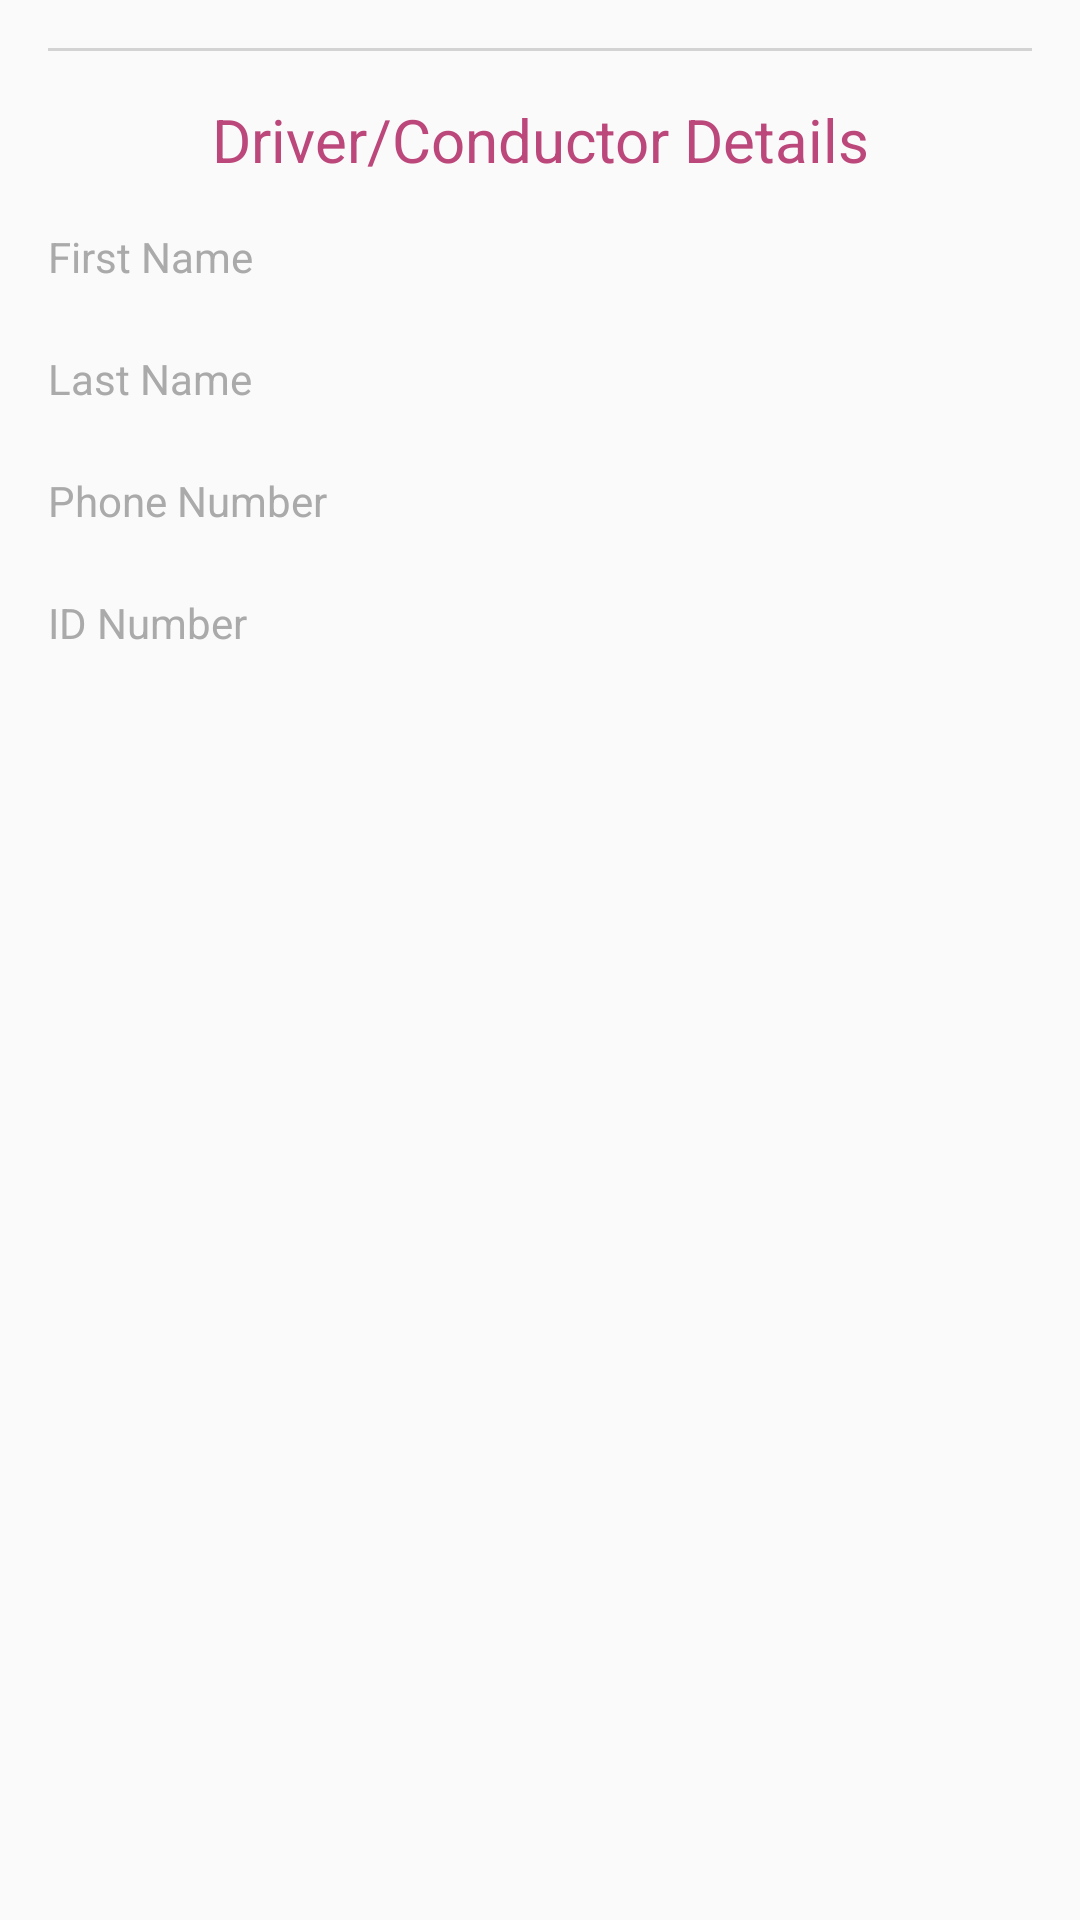

Android layout source for this screen:
<!-- AndroidManifest.xml: application theme AppTheme -->
<!-- res/layout/operator_info.xml -->
<?xml version="1.0" encoding="utf-8"?>
<LinearLayout xmlns:android="http://schemas.android.com/apk/res/android"
    android:orientation="vertical" android:layout_width="match_parent"
    android:layout_height="wrap_content" android:padding="16dp">

    <View
        android:layout_width="match_parent"
        android:layout_height="1dp"
        android:layout_marginBottom="16dp"
        android:background="#D3D3D3" />

    <TextView
        android:id="@+id/labelOperatorDetails"
        android:layout_width="match_parent"
        android:layout_height="wrap_content"
        android:textColor="@color/primaryLightColor"
        android:gravity="center"
        android:textSize="20sp"
        android:text="@string/label_driver_conductor_details" />

    <LinearLayout
        android:id="@+id/subItemOperator"
        android:layout_width="match_parent"
        android:layout_height="wrap_content"
        android:layout_marginTop="16dp"
        android:orientation="vertical" >

        <TextView
            android:id="@+id/labelFirstName"
            android:layout_width="match_parent"
            android:layout_height="wrap_content"
            android:textColor="@android:color/darker_gray"
            android:text="@string/label_first_name"
            android:textSize="14sp"
            />

        <TextView
            android:id="@+id/textFirstName"
            android:layout_width="match_parent"
            android:layout_height="wrap_content"
            android:textColor="@android:color/black"
            android:textSize="16sp"
            />

        <TextView
            android:id="@+id/labelLastName"
            android:layout_width="match_parent"
            android:layout_height="wrap_content"
            android:textColor="@android:color/darker_gray"
            android:text="@string/label_last_name"
            android:textSize="14sp"
            />

        <TextView
            android:id="@+id/textLastName"
            android:layout_width="match_parent"
            android:layout_height="wrap_content"
            android:textColor="@android:color/black"
            android:textSize="16sp"
            />

        <TextView
            android:id="@+id/labelPhoneNumber"
            android:layout_width="match_parent"
            android:layout_height="wrap_content"
            android:textColor="@android:color/darker_gray"
            android:text="@string/label_phone_number"
            android:textSize="14sp"
            />

        <TextView
            android:id="@+id/textPhoneNumber"
            android:layout_width="match_parent"
            android:layout_height="wrap_content"
            android:textColor="@android:color/black"
            android:textSize="16sp"
            />

        <TextView
            android:id="@+id/labelIdNumber"
            android:layout_width="match_parent"
            android:layout_height="wrap_content"
            android:textColor="@android:color/darker_gray"
            android:text="@string/label_id_number"
            android:textSize="14sp"
            />

        <TextView
            android:id="@+id/textIdNumber"
            android:layout_width="match_parent"
            android:layout_height="wrap_content"
            android:textColor="@android:color/black"
            android:textSize="16sp"
            />

    </LinearLayout>

</LinearLayout>
<!-- resources referenced by this layout -->
<resources>
  <color name="primaryLightColor">#bc477b</color>
  <string name="label_driver_conductor_details">Driver/Conductor Details</string>
  <string name="label_first_name">First Name</string>
  <string name="label_id_number">ID Number</string>
  <string name="label_last_name">Last Name</string>
  <string name="label_phone_number">Phone Number</string>
  <style name="AppTheme" parent="Theme.AppCompat.Light.NoActionBar">
          
          <item name="colorPrimary">@color/primaryColor</item>
          <item name="colorPrimaryDark">@color/primaryDarkColor</item>
          <item name="colorAccent">@color/colorAccent</item>
          <item name="android:windowTranslucentStatus">true</item>
      </style>
  <color name="primaryColor">#880e4f</color>
  <color name="primaryDarkColor">#560027</color>
  <color name="colorAccent">#D81B60</color>
</resources>
